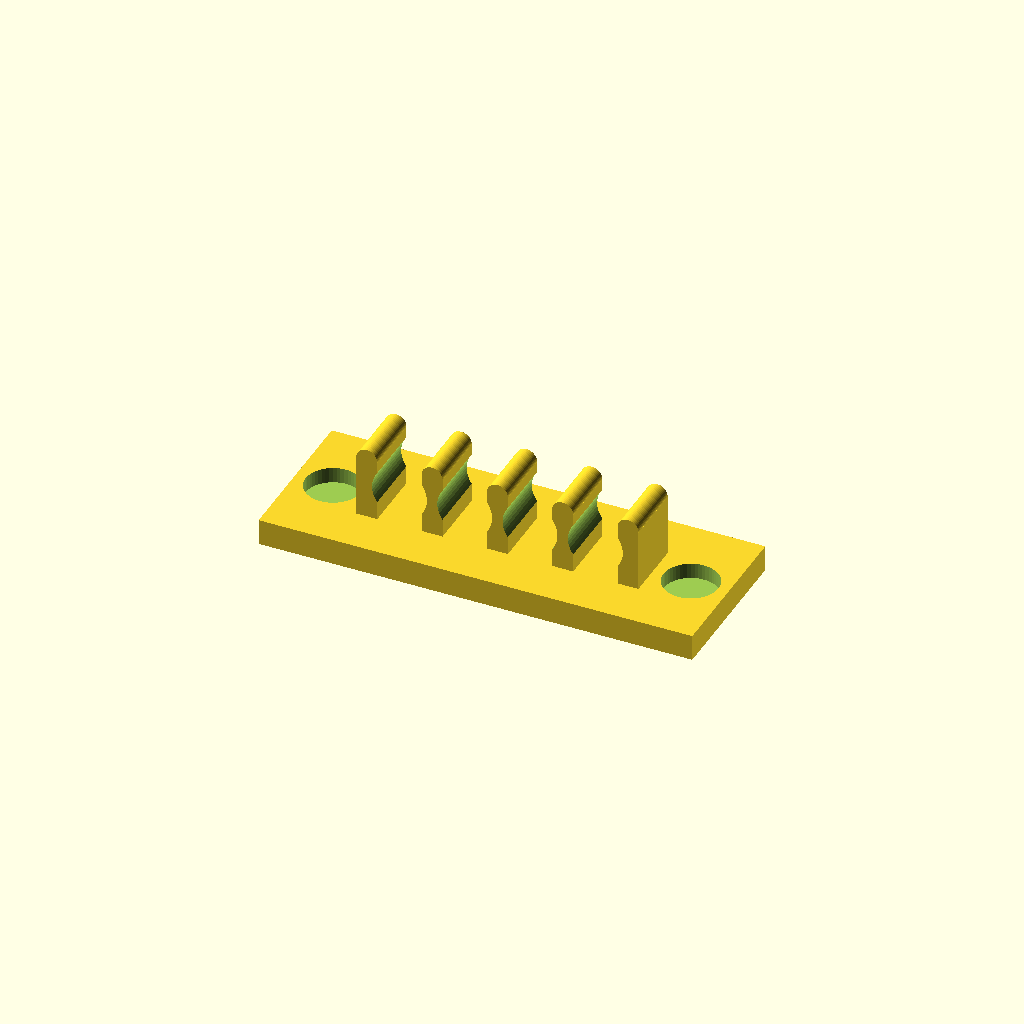
Cell 1: the model at its default parameters.
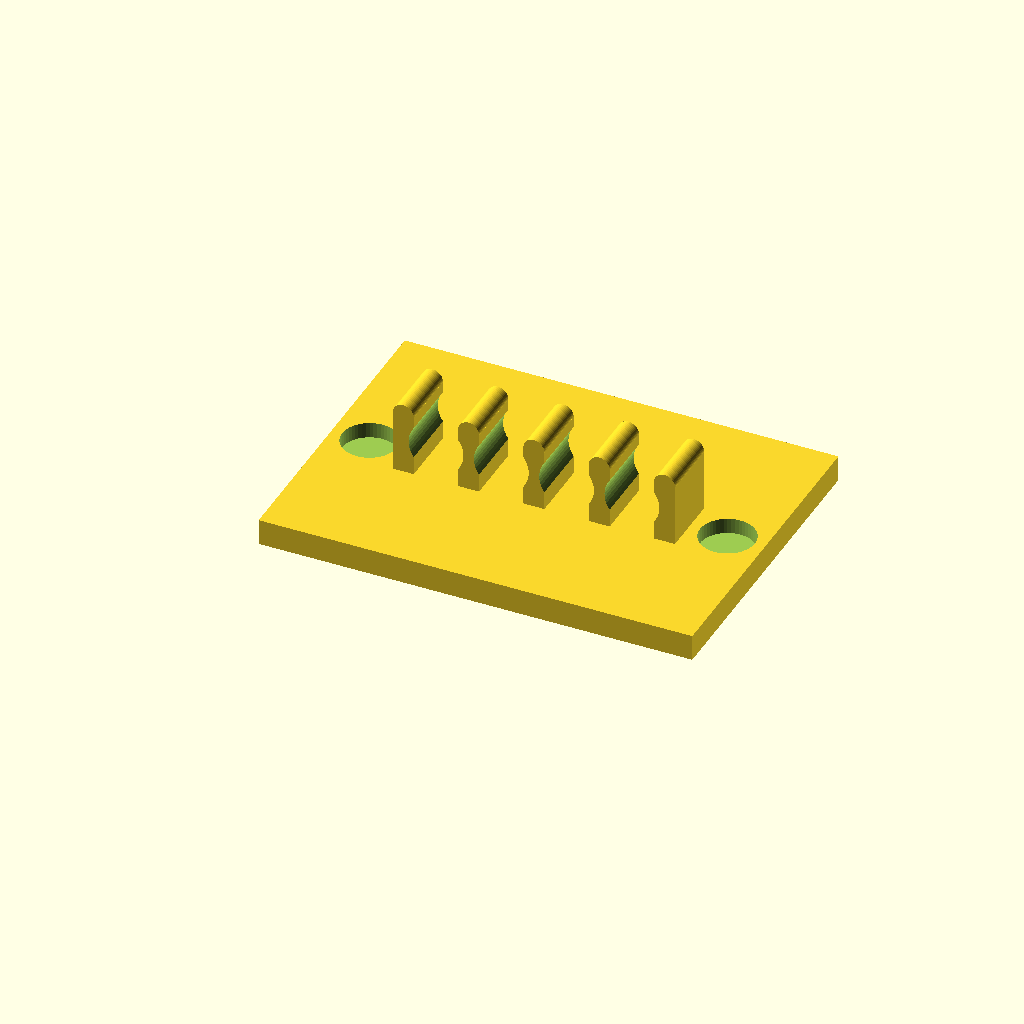
Cell 2: the same model with holder_height = 60.
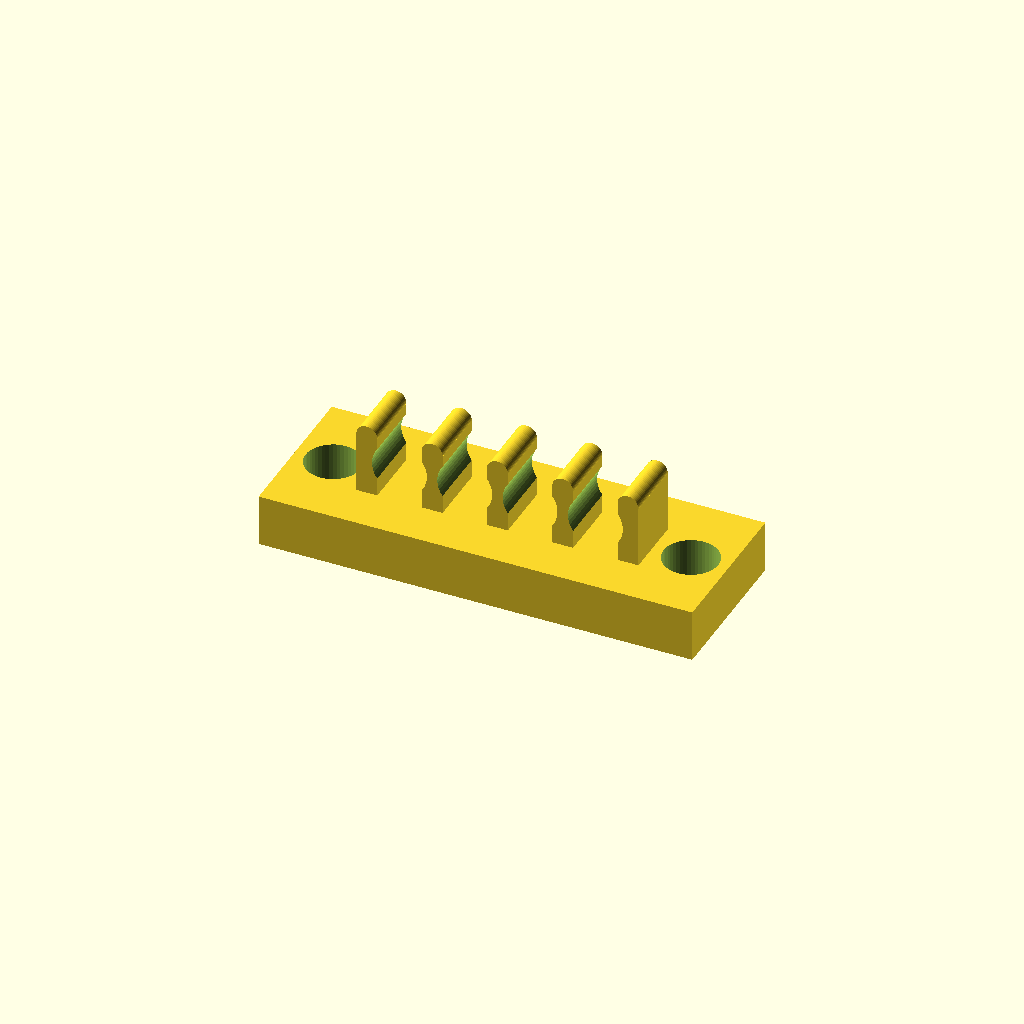
Cell 3: the same model with holder_width = 10.
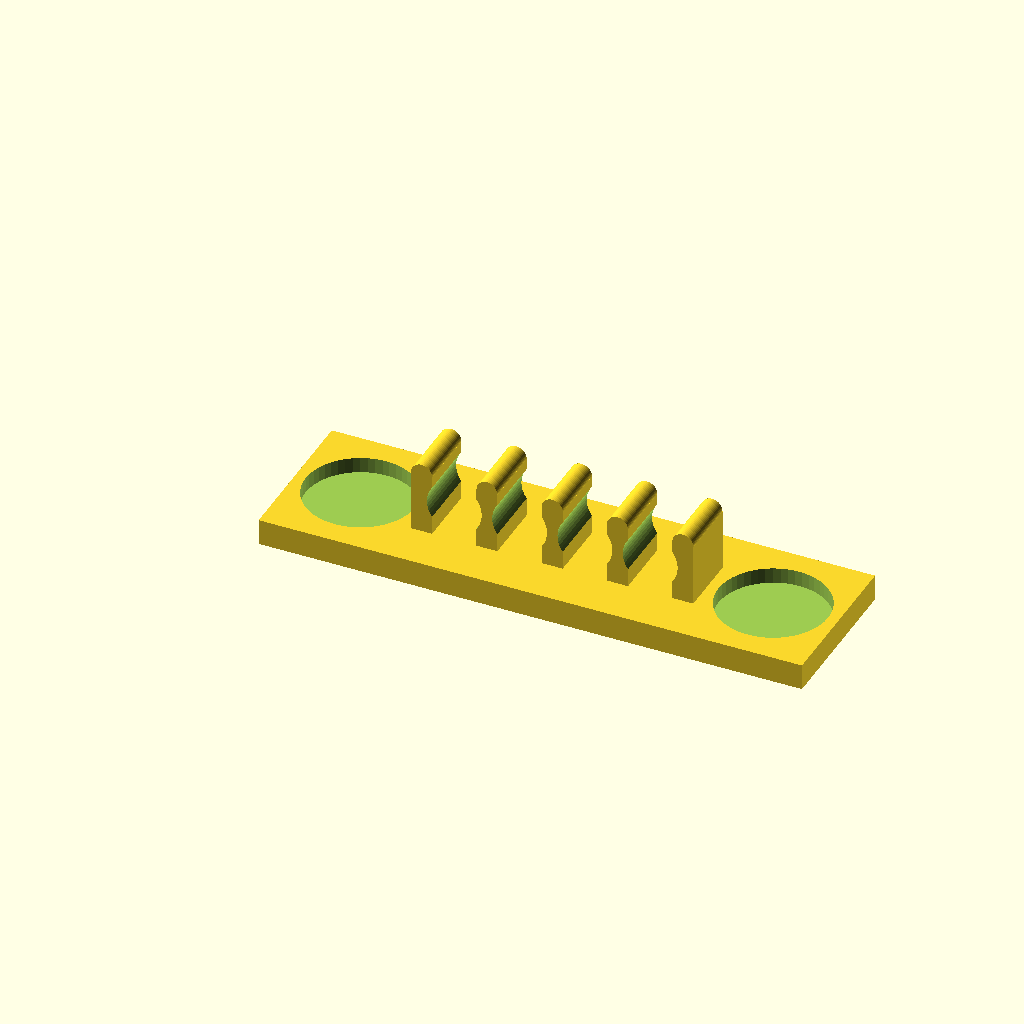
Cell 4: the same model with magnet_d = 21.
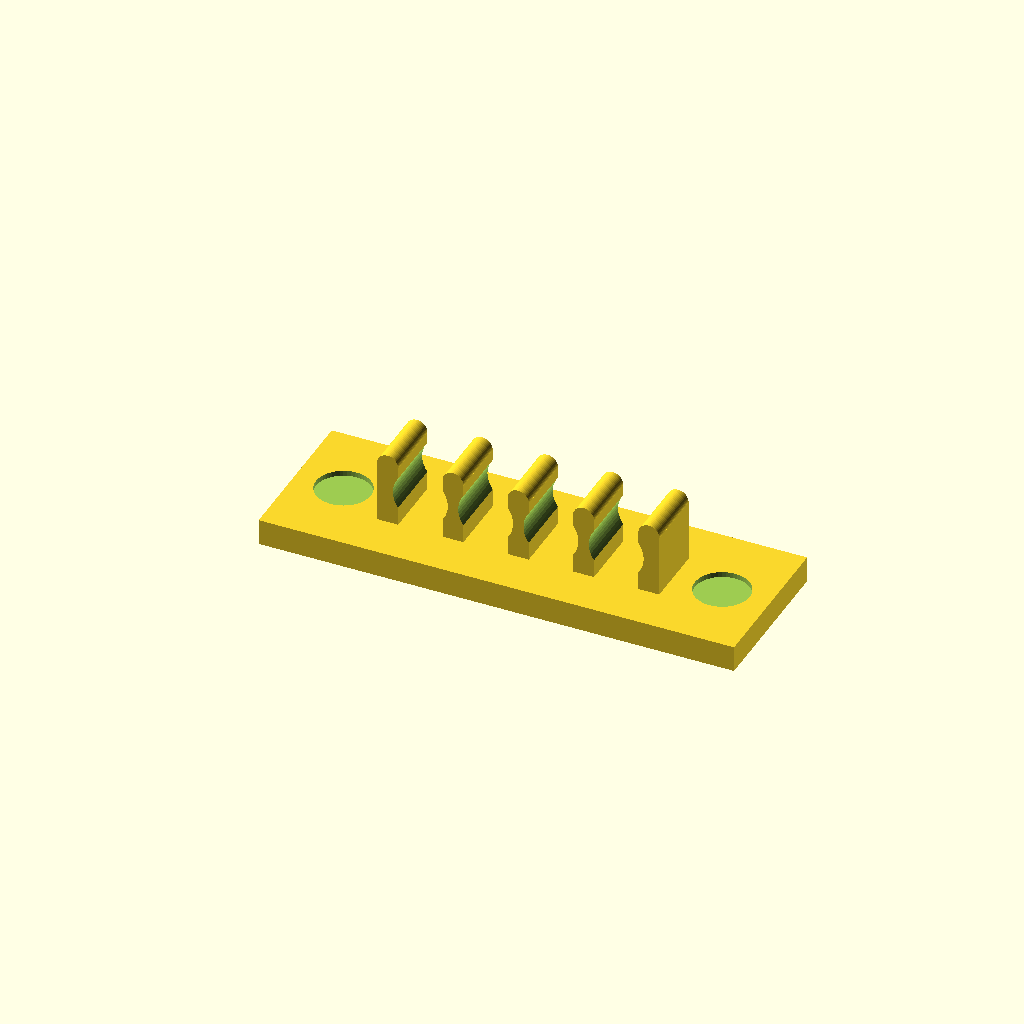
Cell 5: magnet_distance = 4 (everything else at default).
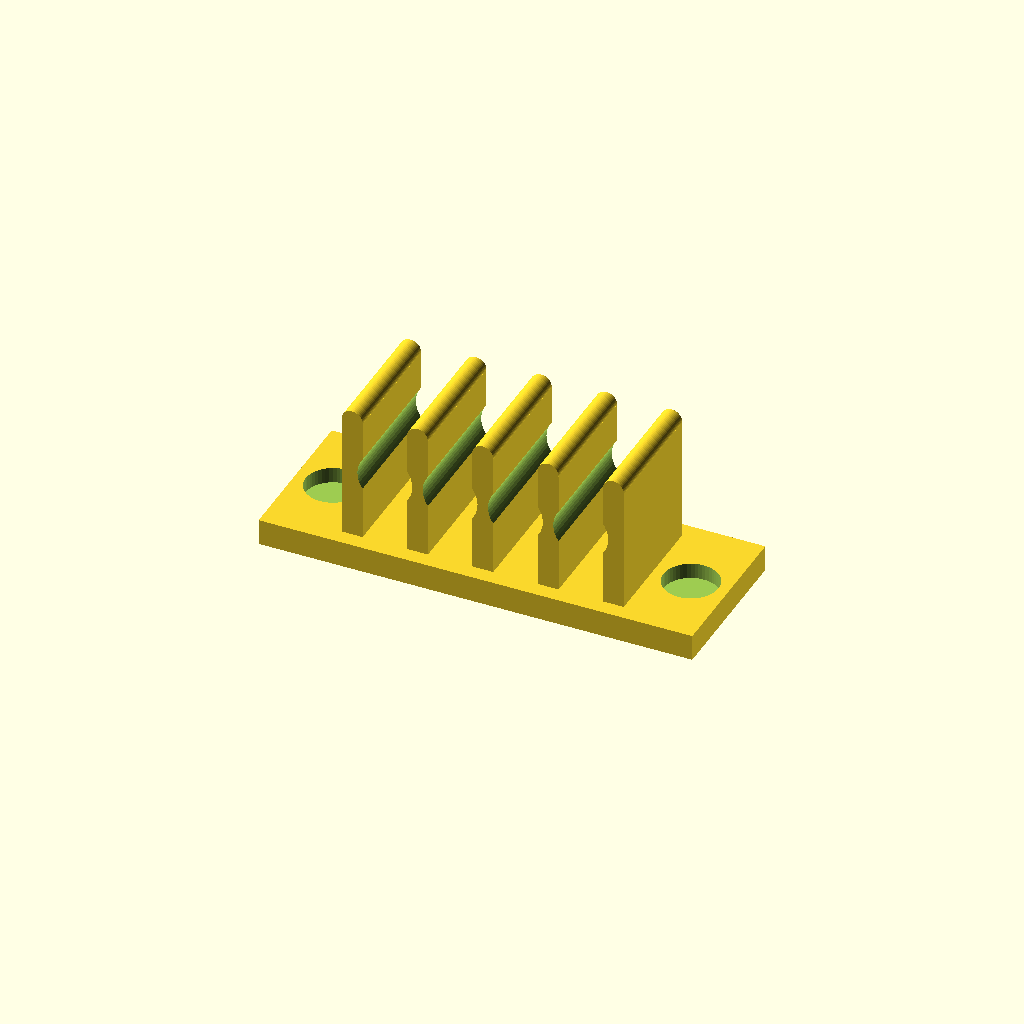
Cell 6: the same model with pen_holder_height = 24.
One fixed orthographic camera (rotation 55°, 0°, 25°; colour scheme Cornfield) for every cell.
The OpenSCAD source (inputs/thingiverse/thing-3005245/files/WhiteboardPenHolder.scad):
/* [Holder] */
// Holder hight
holder_height = 30;
// Holder width
holder_width = 5;

/* [Magnets] */
// Magnet diameter
magnet_d = 10.5; // Diameter
// Magnet distance from border and adjacent pen support
magnet_distance = 2;

/* [Pens holders] */
// Pen holder height
pen_holder_height = 12;
// Pen holder width
pen_holder_width = 4;

/* [Pens] */
// Pen diameter (larger to allow insert in the holder)
pen_d = 10.5;
// Nick size to hold pen in support
pen_inside = 1;
// Pen number
pen_number = 4;

/* [Hidden] */
magnet_r = magnet_d/2;

pen_r = pen_d / 2;

offcet_base = magnet_d + magnet_distance * 2;
offcet_holder = offcet_base;
offcet_pen = offcet_base + pen_holder_width - pen_inside;

holder_length = offcet_base + pen_holder_width*(pen_number+1) + pen_d*pen_number - pen_inside*pen_number*2 + magnet_d + magnet_distance*2;

$fn = 50;

difference() {
    union() {
        difference() {
            cube([holder_length, holder_height, holder_width]);
            magnet(0);
            translate([0, 0, 0])
                magnet(offcet_base + pen_holder_width*(pen_number+1) + pen_d*pen_number - pen_inside*pen_number*2);
            }
        for (i=[0:pen_number]) {
            pen_holder(offcet_holder + pen_holder_width*i + pen_d*i - pen_inside*i*2);
        }        
    }
    for (i=[0:pen_number-1]) {
        pen(offcet_pen + pen_d*i + pen_holder_width*i - pen_inside*i*2);
    }
}

module magnet(shift) {
    translate([shift + magnet_r + magnet_distance, holder_height/2, magnet_distance])
        cylinder(holder_width, r=magnet_r);
}

module pen_holder(shift) {
    union() {
        translate([shift, (holder_height-pen_holder_height)/2, holder_width-0.1])
            cube([pen_holder_width, pen_holder_height, pen_holder_height]);
        translate([shift+pen_holder_width/2, (holder_height-pen_holder_height)/2,    holder_width+pen_holder_height])
            rotate([-90, 0, 0])
                cylinder(pen_holder_height, r=pen_holder_width/2);
    }
}

module pen(shift) {
    translate([shift + pen_r, 0, holder_width+pen_holder_height/1.8])
        rotate([-90, 0, 0])
            cylinder(holder_height, r=pen_r);
}
Parameter table extracted from the source (name, type, default, range or options):
holder_height: number, default 30
holder_width: number, default 5
magnet_d: number, default 10.5
magnet_distance: number, default 2
pen_holder_height: number, default 12
pen_holder_width: number, default 4
pen_d: number, default 10.5
pen_inside: number, default 1
pen_number: number, default 4
